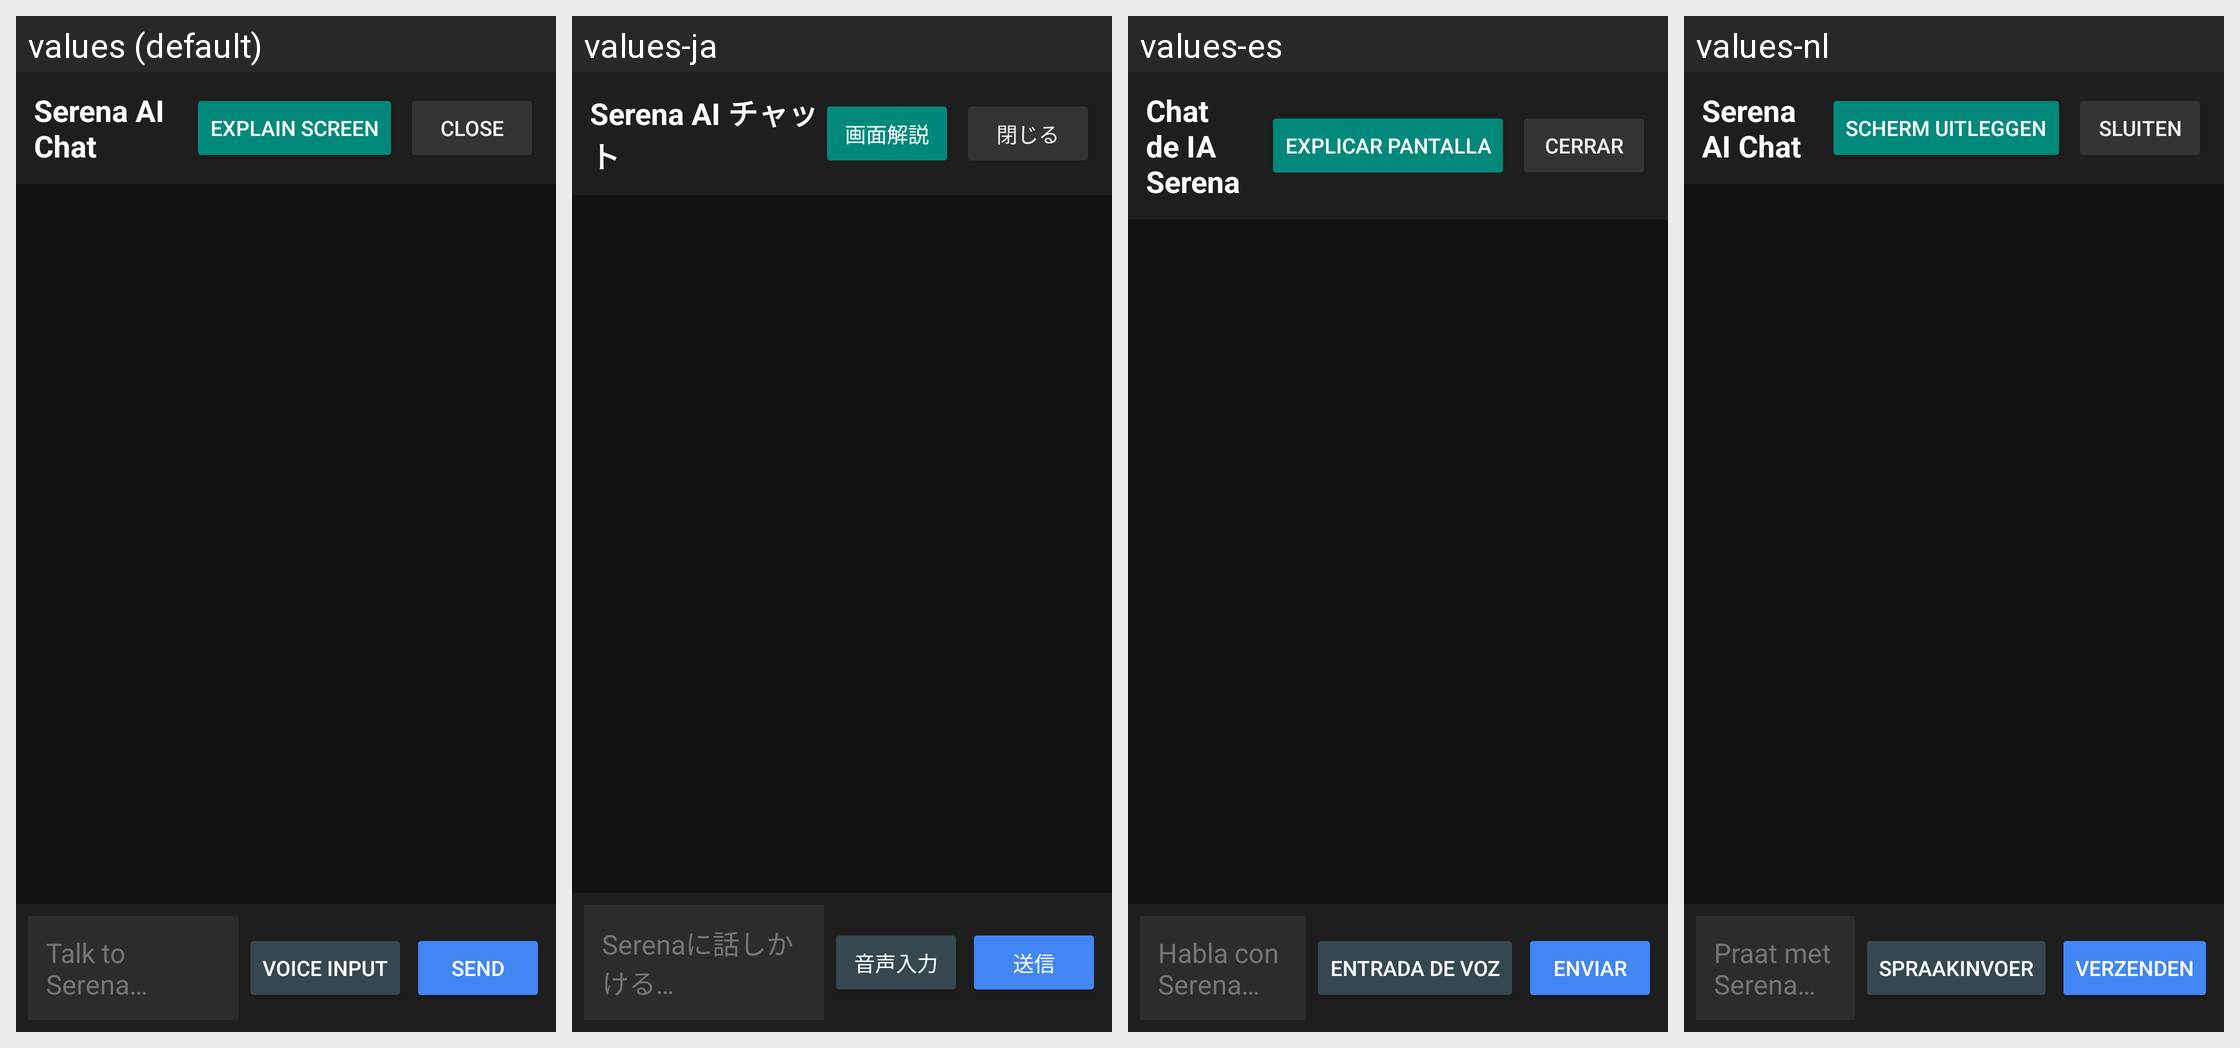

Translations of the strings shown on this Android screen, per locale in the grid:
Android screen res/layout/activity_serena_ai_chat.xml rendered under 4 locales, left to right: values (default), values-ja, values-es, values-nl. Device: Nexus 5 (rendered at 1080×1920; each locale shown at half size, 540×960, under a caption strip naming it); theme Theme.Serena.
Other locales in the repository, not shown: values-en, values-tl.
Strings drawn on this screen, with the default value and each locale's value (text and hints the layout hard-codes, and strings that could not be matched under every locale, appear in the picture but are not listed):

chat_title
  values: Serena AI Chat
  values-ja: Serena AI チャット
  values-es: Chat de IA Serena
  values-nl: Serena AI Chat

chat_btn_explain_screen
  values: Explain Screen
  values-ja: 画面解説
  values-es: Explicar pantalla
  values-nl: Scherm uitleggen

chat_btn_close
  values: Close
  values-ja: 閉じる
  values-es: Cerrar
  values-nl: Sluiten

chat_hint_input
  values: Talk to Serena…
  values-ja: Serenaに話しかける…
  values-es: Habla con Serena…
  values-nl: Praat met Serena…

chat_btn_voice
  values: Voice Input
  values-ja: 音声入力
  values-es: Entrada de voz
  values-nl: Spraakinvoer

chat_btn_send
  values: Send
  values-ja: 送信
  values-es: Enviar
  values-nl: Verzenden
